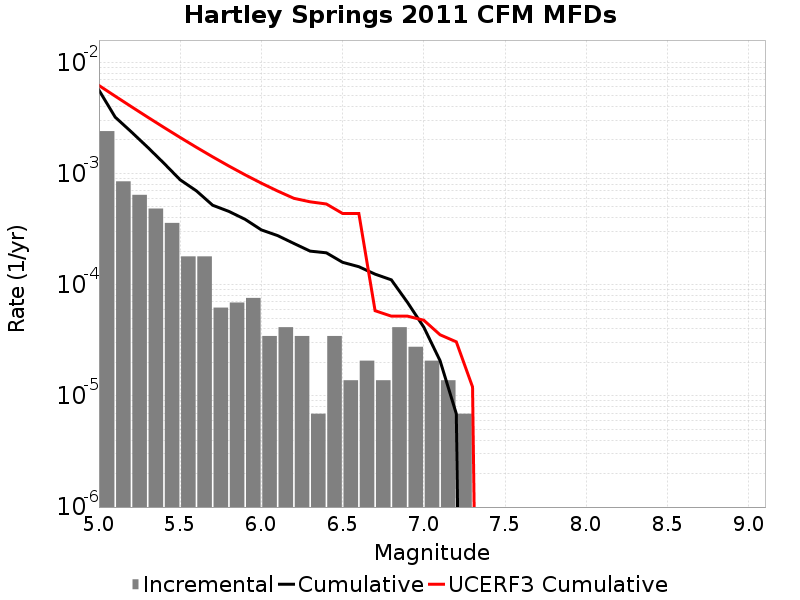

The data file committed next to this chart (first rows):
Magnitude, Incremental Rate, Cumulative Rate, UCERF3 Cumulative Rate
5.05, 0.002404, 0.005617, 0.006186
5.15, 8.498439E-4, 0.003213, 0.00496
5.25, 6.425649E-4, 0.002363, 0.003985
5.35, 4.83651E-4, 0.00172, 0.003211
5.45, 3.592836E-4, 0.001237, 0.002596
5.55, 1.796418E-4, 8.7748107E-4, 0.002108
5.65, 1.796418E-4, 6.978393E-4, 0.00172
5.75, 6.21837E-5, 5.181975E-4, 0.001412
5.85, 6.9092996E-5, 4.560138E-4, 0.001167
5.95, 7.6002296E-5, 3.869208E-4, 9.7255764E-4
6.05, 3.4546498E-5, 3.109185E-4, 8.181119E-4
6.15, 4.1455798E-5, 2.7637198E-4, 6.954312E-4
6.25, 3.4546498E-5, 2.349162E-4, 5.979825E-4
6.35, 6.9093E-6, 2.003697E-4, 5.56227E-4
6.45, 3.4546498E-5, 1.934604E-4, 5.316326E-4
6.55, 1.38186E-5, 1.589139E-4, 4.368563E-4
6.65, 2.0727899E-5, 1.450953E-4, 4.368563E-4
6.75, 1.38186E-5, 1.243674E-4, 5.8304457E-5
6.85, 4.1455798E-5, 1.105488E-4, 5.2116928E-5
6.95, 2.76372E-5, 6.9092996E-5, 5.2116928E-5
7.05, 2.0727899E-5, 4.1455798E-5, 4.7866528E-5
7.15, 1.38186E-5, 2.0727899E-5, 3.5438137E-5
7.25, 6.9093E-6, 6.9093E-6, 3.061655E-5
7.35, 0.0, 0.0, 1.20328095E-5
7.45, 0.0, 0.0, 0.0
7.55, 0.0, 0.0, 0.0
7.65, 0.0, 0.0, 0.0
7.75, 0.0, 0.0, 0.0
7.85, 0.0, 0.0, 0.0
7.95, 0.0, 0.0, 0.0
8.05, 0.0, 0.0, 0.0
8.15, 0.0, 0.0, 0.0
8.25, 0.0, 0.0, 0.0
8.35, 0.0, 0.0, 0.0
8.45, 0.0, 0.0, 0.0
8.55, 0.0, 0.0, 0.0
8.65, 0.0, 0.0, 0.0
8.75, 0.0, 0.0, 0.0
8.85, 0.0, 0.0, 0.0
8.95, 0.0, 0.0, 0.0
9.05, 0.0, 0.0, 0.0
